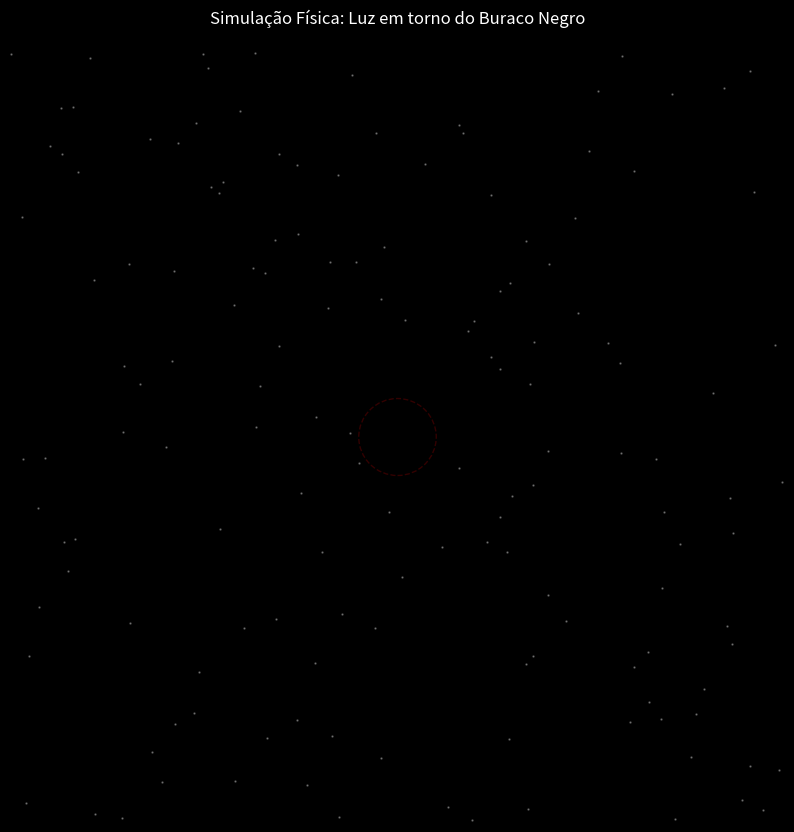

This chart was generated by the following Python code:
import numpy as np
import matplotlib.pyplot as plt
from matplotlib.animation import FuncAnimation
from scipy.integrate import odeint

# --- Configurações Físicas ---
rs = 1.0            # Raio de Schwarzschild
distancia_ini = 20.0
n_raios = 18

def deriv(u_phi, phi, rs):
    u, p = u_phi
    return [p, 1.5 * rs * u**2 - u]

# --- Pré-processamento das Trajetórias ---
trajetorias = []
impactos = np.linspace(-5.0, 5.0, n_raios)

for b in impactos:
    if abs(b) < 0.1: b = 0.1
    # Usamos um range de phi bem grande para capturar as voltas
    phi_span = np.linspace(np.pi, -5 * np.pi, 2000) 
    u0 = 1.0 / distancia_ini
    p0 = -np.sqrt(np.abs(1.0/b**2 - (1.0 - rs/distancia_ini) * u0**2))
    
    sol = odeint(deriv, [u0, p0], phi_span, args=(rs,))
    r = 1.0 / sol[:, 0]
    
    # Converter para cartesianas
    x = r * np.cos(phi_span)
    y = r * np.sin(phi_span)
    
    # Filtrar apenas pontos que fazem sentido visual (não cruzar o centro)
    mask = r > rs * 0.8
    x, y = x[mask], y[mask]
    
    # Calcular a cor baseada na aproximação máxima
    cor = '#ff9100' if np.min(r) < 1.05 * rs else '#00ccff'
    
    trajetorias.append({'x': x, 'y': y, 'color': cor})

# --- Configuração do Gráfico ---
fig, ax = plt.subplots(figsize=(10, 10), facecolor='black')
ax.set_facecolor('black')
ax.set_xlim(-15, 15)
ax.set_ylim(-15, 15)
ax.axis('off')

# Desenhar Buraco Negro
ax.add_patch(plt.Circle((0, 0), rs, color='black', zorder=10))
ax.add_patch(plt.Circle((0, 0), 1.5*rs, color='red', fill=False, ls='--', alpha=0.2))

# Estrelas estáticas
ex = np.random.uniform(-15, 15, 150)
ey = np.random.uniform(-15, 15, 150)
ax.scatter(ex, ey, color='white', s=0.5, alpha=0.3)

# Inicializar linhas
linhas = [ax.plot([], [], color=t['color'], lw=1.2, alpha=0.8)[0] for t in trajetorias]

def update(frame):
    # 'frame' vai ditar quantos pontos da lista desenhamos
    # Multiplicamos por um fator para acelerar a animação
    idx = frame * 4 
    for i, t in enumerate(trajetorias):
        end = min(idx, len(t['x']))
        linhas[i].set_data(t['x'][:end], t['y'][:end])
    return linhas

# Criar animação
# Usamos frames o suficiente para cobrir o maior array de trajetória
max_len = max(len(t['x']) for t in trajetorias) // 4
ani = FuncAnimation(fig, update, frames=max_len, interval=20, blit=True)

plt.title("Simulação Física: Luz em torno do Buraco Negro", color='white', pad=20)

# print("Salvando GIF... aguarde.")
# ani.save('blackhole.gif', writer='pillow', fps=30)
# print("GIF salvo com sucesso!")


plt.show()
